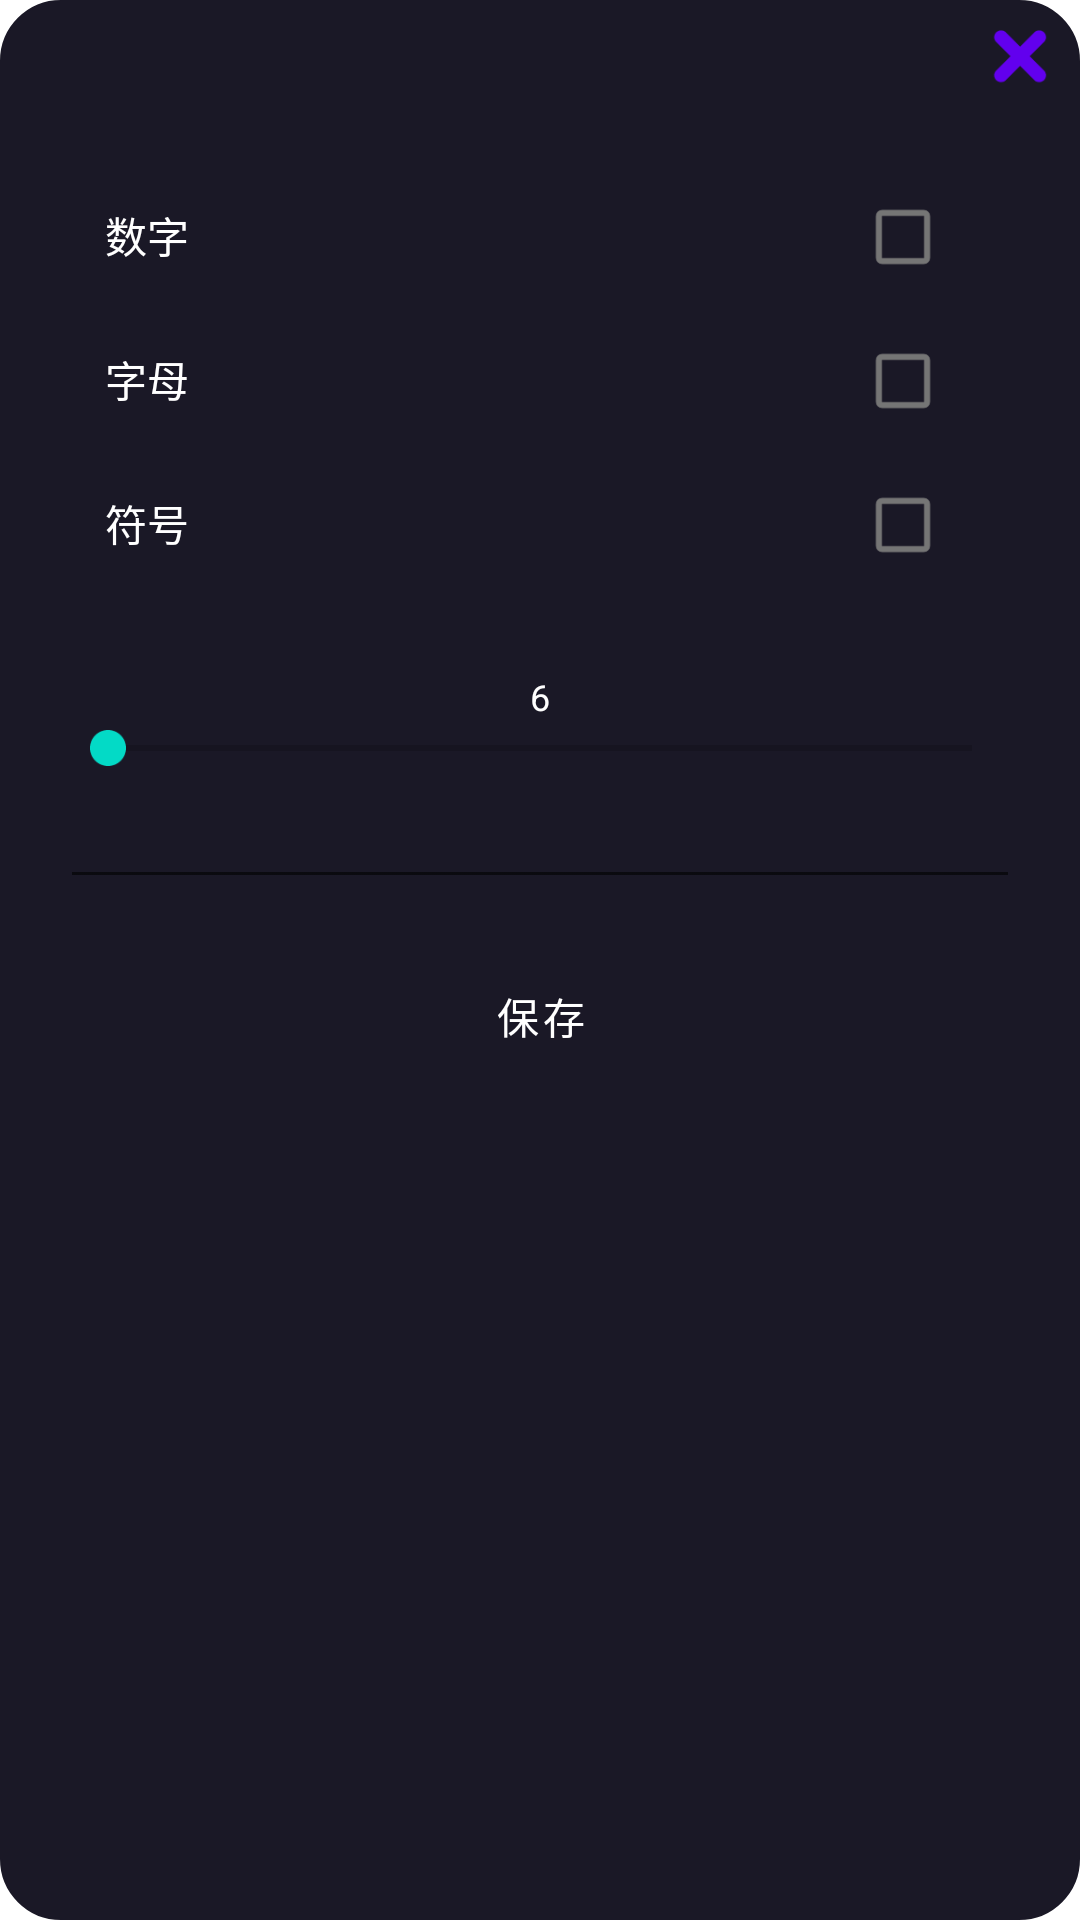

Here is an Android app screen rendered from its layout file. Give the layout XML and the strings, colors and styles it references.
<!-- AndroidManifest.xml: fallback theme Theme.MaterialComponents.DayNight.NoActionBar -->
<!-- res/layout/dialog_add_password.xml -->
<?xml version="1.0" encoding="utf-8"?>
<LinearLayout xmlns:android="http://schemas.android.com/apk/res/android"
    android:orientation="vertical"
    android:layout_gravity="center"
    android:background="@drawable/dilaoba" android:layout_width="350dp"
    android:layout_height="match_parent">

    <Button
        android:id="@+id/bt_add_pw_dialog_close"
        android:background="@drawable/cha_add"
        android:textSize="25dp"
        android:layout_gravity="right"
        android:layout_width="40dp"
        android:layout_height="40dp" />


    <LinearLayout
        android:layout_marginLeft="20dp"
        android:layout_marginTop="15dp"
        android:layout_marginRight="20dp"
        android:layout_width="match_parent"
        android:layout_height="wrap_content"
        android:orientation="vertical">
    <LinearLayout
        android:layout_width="match_parent"
        android:layout_height="wrap_content"
        android:orientation="horizontal">

        <TextView
            android:textColor="@color/white"
            android:layout_weight="1"
            android:layout_marginLeft="15dp"
            android:layout_width="wrap_content"
            android:layout_height="wrap_content"
            android:text="数字"/>

        <CheckBox

            android:id="@+id/cb_num"
            android:layout_marginRight="15dp"
            android:layout_width="wrap_content"
            android:layout_height="wrap_content" />
    </LinearLayout>

    <LinearLayout
        android:layout_width="match_parent"
        android:layout_height="wrap_content"
        android:orientation="horizontal">

        <TextView
            android:textColor="@color/white"
            android:layout_weight="1"
            android:layout_marginLeft="15dp"
            android:layout_width="wrap_content"
            android:layout_height="wrap_content"
            android:text="字母"/>

        <CheckBox
            android:id="@+id/cb_letter"
            android:layout_marginRight="15dp"
            android:layout_width="wrap_content"
            android:layout_height="wrap_content" />
    </LinearLayout>

    <LinearLayout
        android:layout_width="match_parent"
        android:layout_height="wrap_content"
        android:orientation="horizontal">

        <TextView
            android:textColor="@color/white"
            android:layout_weight="1"
            android:layout_marginLeft="15dp"
            android:layout_width="wrap_content"
            android:layout_height="wrap_content"
            android:text="符号"/>

        <CheckBox
            android:id="@+id/cb_symbol"
            android:layout_marginRight="15dp"
            android:layout_width="wrap_content"
            android:layout_height="wrap_content" />
    </LinearLayout>
    </LinearLayout>

    <LinearLayout
        android:layout_marginRight="20dp"
        android:layout_marginTop="20dp"
        android:layout_marginLeft="20dp"
        android:orientation="vertical"
        android:layout_width="match_parent"
        android:layout_height="wrap_content">
    <TextView
        android:text="6"
        android:layout_marginTop="5dp"
        android:textColor="@color/white"
        android:textSize="12dp"
        android:id="@+id/textview_add_pw_dialog"
        android:layout_width="wrap_content"
        android:layout_height="wrap_content"
        android:layout_gravity="center_horizontal"/>


    <SeekBar
        android:id="@+id/seekBar"
        android:max="24"
        android:layout_width="match_parent"
        android:layout_height="wrap_content" />

    <EditText
        android:maxLines="1"
        android:textColor="@color/white"
        android:id="@+id/ed_add_pw_dialog"
        android:layout_width="match_parent"
        android:layout_height="wrap_content"

        />
    </LinearLayout>

    <LinearLayout
        android:layout_marginTop="15dp"
        android:orientation="horizontal"
        android:layout_width="match_parent"
        android:layout_height="wrap_content">




        <Button
            android:id="@+id/bt_add_pw_dialog_query"
            android:layout_weight="1"
            android:text="保存"
            android:background="@drawable/btxiaoguo"
            android:textColor="@color/white"
            android:layout_width="match_parent"
            android:layout_height="match_parent" />
    </LinearLayout>


</LinearLayout>
<!-- resources referenced by this layout -->
<resources>
  <color name="white">#ffffff</color>
  <!-- drawable btxiaoguo (drawable) -->
  <?xml version="1.0" encoding="utf-8"?>
  <selector xmlns:android="http://schemas.android.com/apk/res/android">
  
      <item android:state_pressed="true" android:drawable="@drawable/shap1"/>
      <item android:drawable="@android:color/transparent"/>
  
  </selector>
  <!-- drawable cha_add: png bitmap (drawable-xxhdpi, 1494 bytes) -->
  <!-- drawable dilaoba (drawable) -->
  <?xml version="1.0" encoding="utf-8"?>
  <shape xmlns:android="http://schemas.android.com/apk/res/android">
  
      <solid android:color="#1a1826" />
      <stroke
          android:width="0.8dp"
          android:color="#1a1826" />
      
      <corners android:radius="20dp" />
  
  </shape>
  <!-- drawable shap1 (drawable) -->
  <?xml version="1.0" encoding="utf-8"?>
  <shape xmlns:android="http://schemas.android.com/apk/res/android" >
      
      <gradient
          android:startColor="#1a1829"
          android:endColor="#1a1829"
          android:angle="90"
          />
      <corners android:radius="15dp" />
  
  </shape>
</resources>
